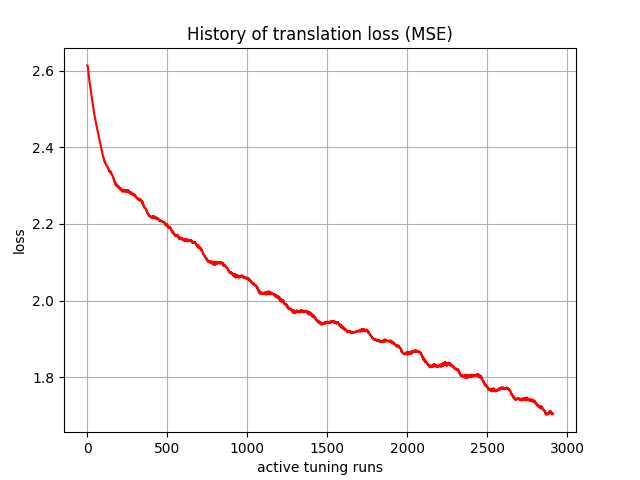

Values plotted in this chart, from the file beside it:
, 0
0, 2.613
1, 2.612
2, 2.611
3, 2.611
4, 2.609
5, 2.605
6, 2.599
7, 2.596
8, 2.594
9, 2.589
10, 2.584
11, 2.581
12, 2.578
13, 2.575
14, 2.57
15, 2.567
16, 2.566
17, 2.563
18, 2.558
19, 2.555
20, 2.553
21, 2.55
22, 2.546
23, 2.543
24, 2.541
25, 2.538
26, 2.535
27, 2.532
28, 2.53
29, 2.527
30, 2.524
31, 2.521
32, 2.518
33, 2.516
34, 2.513
35, 2.509
36, 2.507
37, 2.506
38, 2.502
39, 2.499
40, 2.497
41, 2.495
42, 2.493
43, 2.489
44, 2.487
45, 2.485
46, 2.482
47, 2.479
48, 2.478
49, 2.475
50, 2.472
51, 2.469
52, 2.469
53, 2.467
54, 2.464
55, 2.462
56, 2.461
57, 2.458
58, 2.455
59, 2.454
... 2,850 more rows
